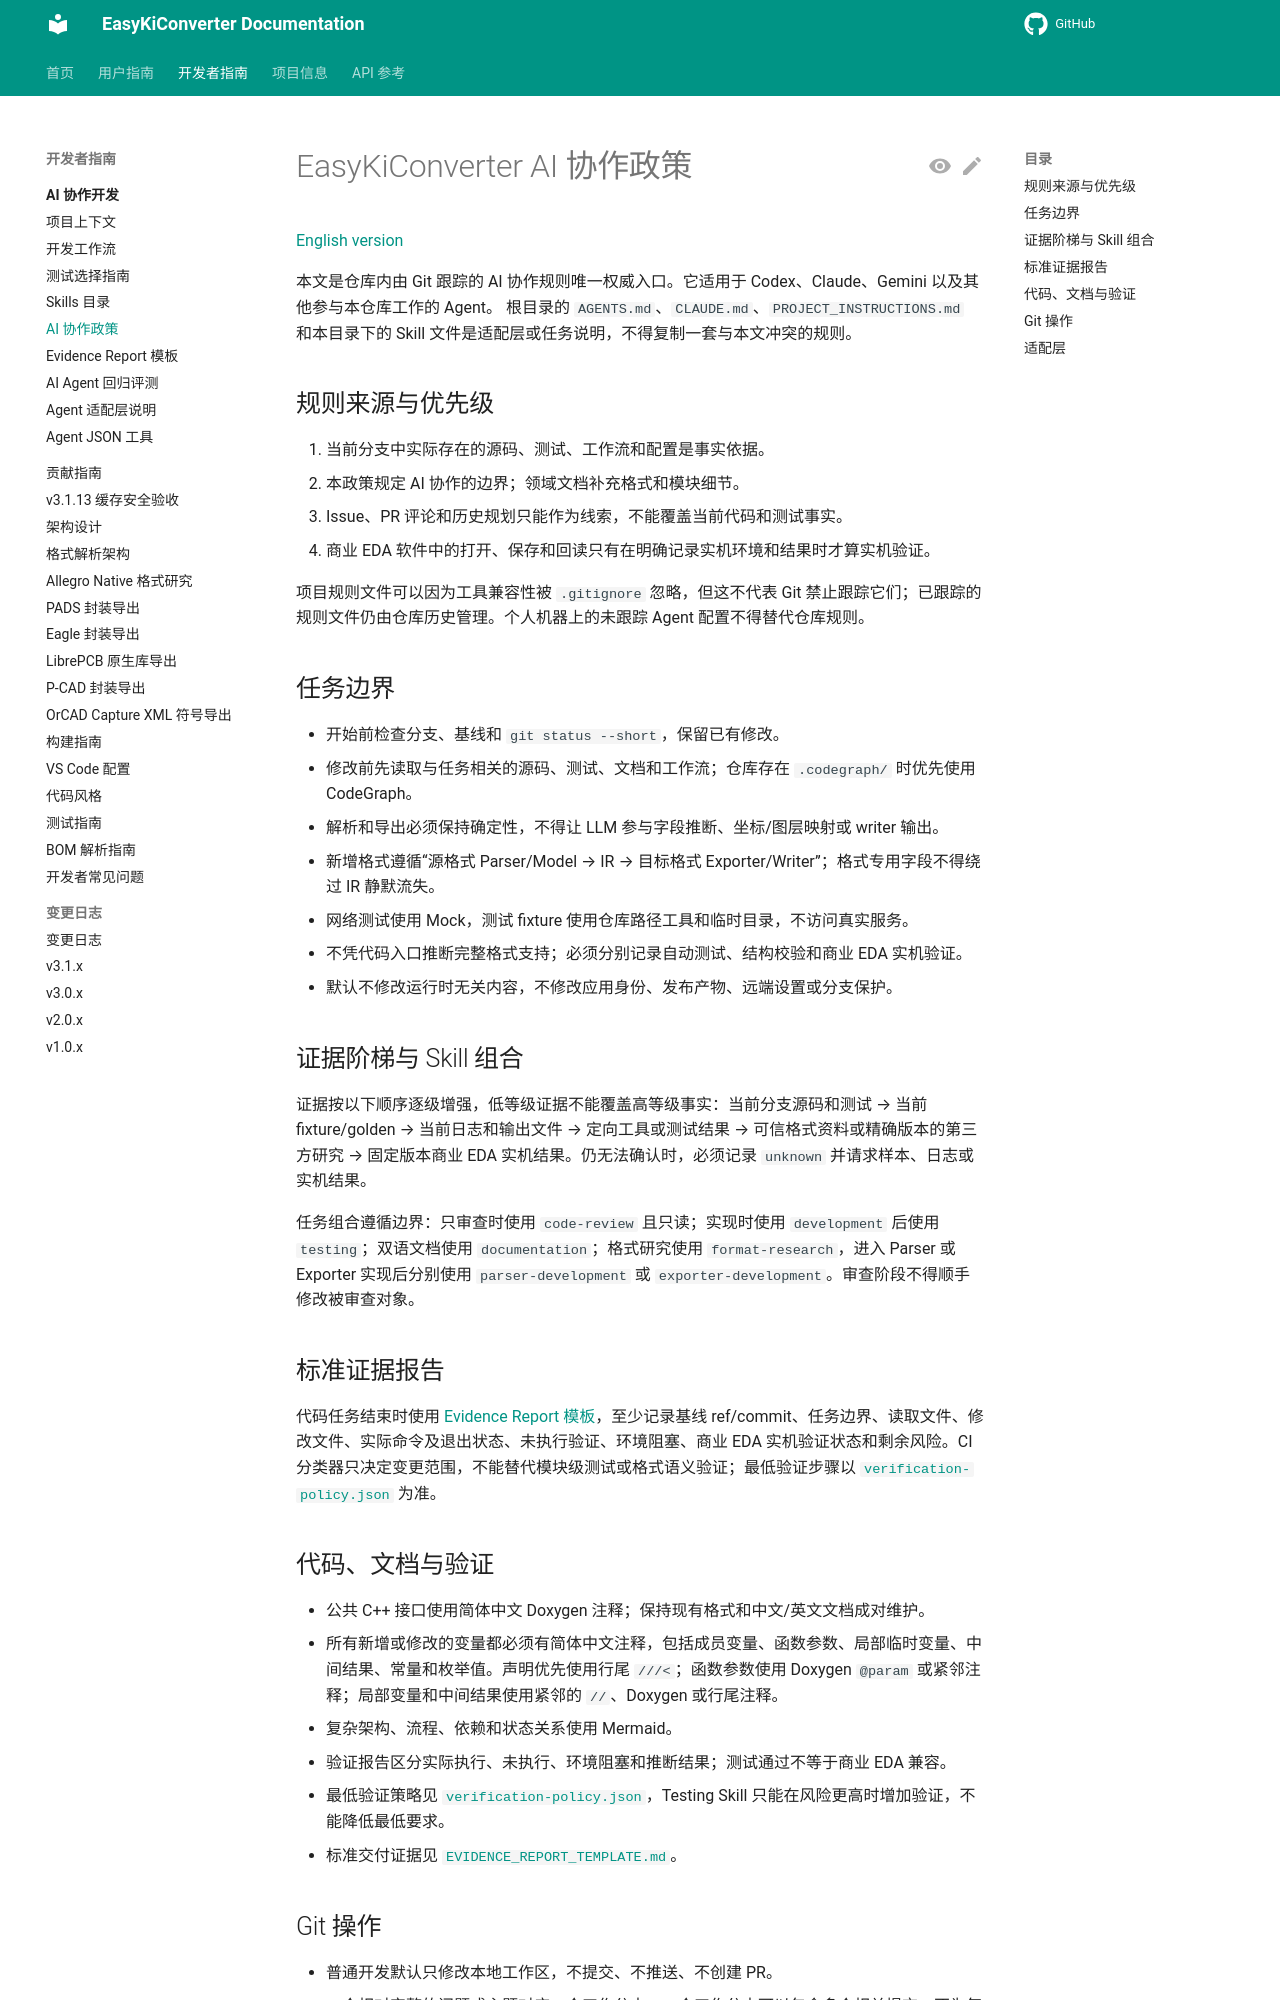

repository: EasyKiconverter/EasyKiConverter · page: developer/ai-development/policy/AI_POLICY/index.html · generator: mkdocs

# EasyKiConverter AI 协作政策

[English version](AI_POLICY_en.md)

本文是仓库内由 Git 跟踪的 AI 协作规则唯一权威入口。它适用于 Codex、Claude、Gemini 以及其他参与本仓库工作的 Agent。
根目录的 `AGENTS.md`、`CLAUDE.md`、`PROJECT_INSTRUCTIONS.md` 和本目录下的 Skill 文件是适配层或任务说明，不得复制一套与本文冲突的规则。

## 规则来源与优先级

1. 当前分支中实际存在的源码、测试、工作流和配置是事实依据。
2. 本政策规定 AI 协作的边界；领域文档补充格式和模块细节。
3. Issue、PR 评论和历史规划只能作为线索，不能覆盖当前代码和测试事实。
4. 商业 EDA 软件中的打开、保存和回读只有在明确记录实机环境和结果时才算实机验证。

项目规则文件可以因为工具兼容性被 `.gitignore` 忽略，但这不代表 Git 禁止跟踪它们；已跟踪的规则文件仍由仓库历史管理。个人机器上的未跟踪 Agent 配置不得替代仓库规则。

## 任务边界

- 开始前检查分支、基线和 `git status --short`，保留已有修改。
- 修改前先读取与任务相关的源码、测试、文档和工作流；仓库存在 `.codegraph/` 时优先使用 CodeGraph。
- 解析和导出必须保持确定性，不得让 LLM 参与字段推断、坐标/图层映射或 writer 输出。
- 新增格式遵循“源格式 Parser/Model → IR → 目标格式 Exporter/Writer”；格式专用字段不得绕过 IR 静默流失。
- 网络测试使用 Mock，测试 fixture 使用仓库路径工具和临时目录，不访问真实服务。
- 不凭代码入口推断完整格式支持；必须分别记录自动测试、结构校验和商业 EDA 实机验证。
- 默认不修改运行时无关内容，不修改应用身份、发布产物、远端设置或分支保护。

## 证据阶梯与 Skill 组合

证据按以下顺序逐级增强，低等级证据不能覆盖高等级事实：当前分支源码和测试 → 当前 fixture/golden → 当前日志和输出文件 → 定向工具或测试结果 → 可信格式资料或精确版本的第三方研究 → 固定版本商业 EDA 实机结果。仍无法确认时，必须记录 `unknown` 并请求样本、日志或实机结果。

任务组合遵循边界：只审查时使用 `code-review` 且只读；实现时使用 `development` 后使用 `testing`；双语文档使用 `documentation`；格式研究使用 `format-research`，进入 Parser 或 Exporter 实现后分别使用 `parser-development` 或 `exporter-development`。审查阶段不得顺手修改被审查对象。

## 标准证据报告

代码任务结束时使用 [Evidence Report 模板](../EVIDENCE_REPORT_TEMPLATE.md)，至少记录基线 ref/commit、任务边界、读取文件、修改文件、实际命令及退出状态、未执行验证、环境阻塞、商业 EDA 实机验证状态和剩余风险。CI 分类器只决定变更范围，不能替代模块级测试或格式语义验证；最低验证步骤以 [`verification-policy.json`](../verification-policy.json) 为准。
